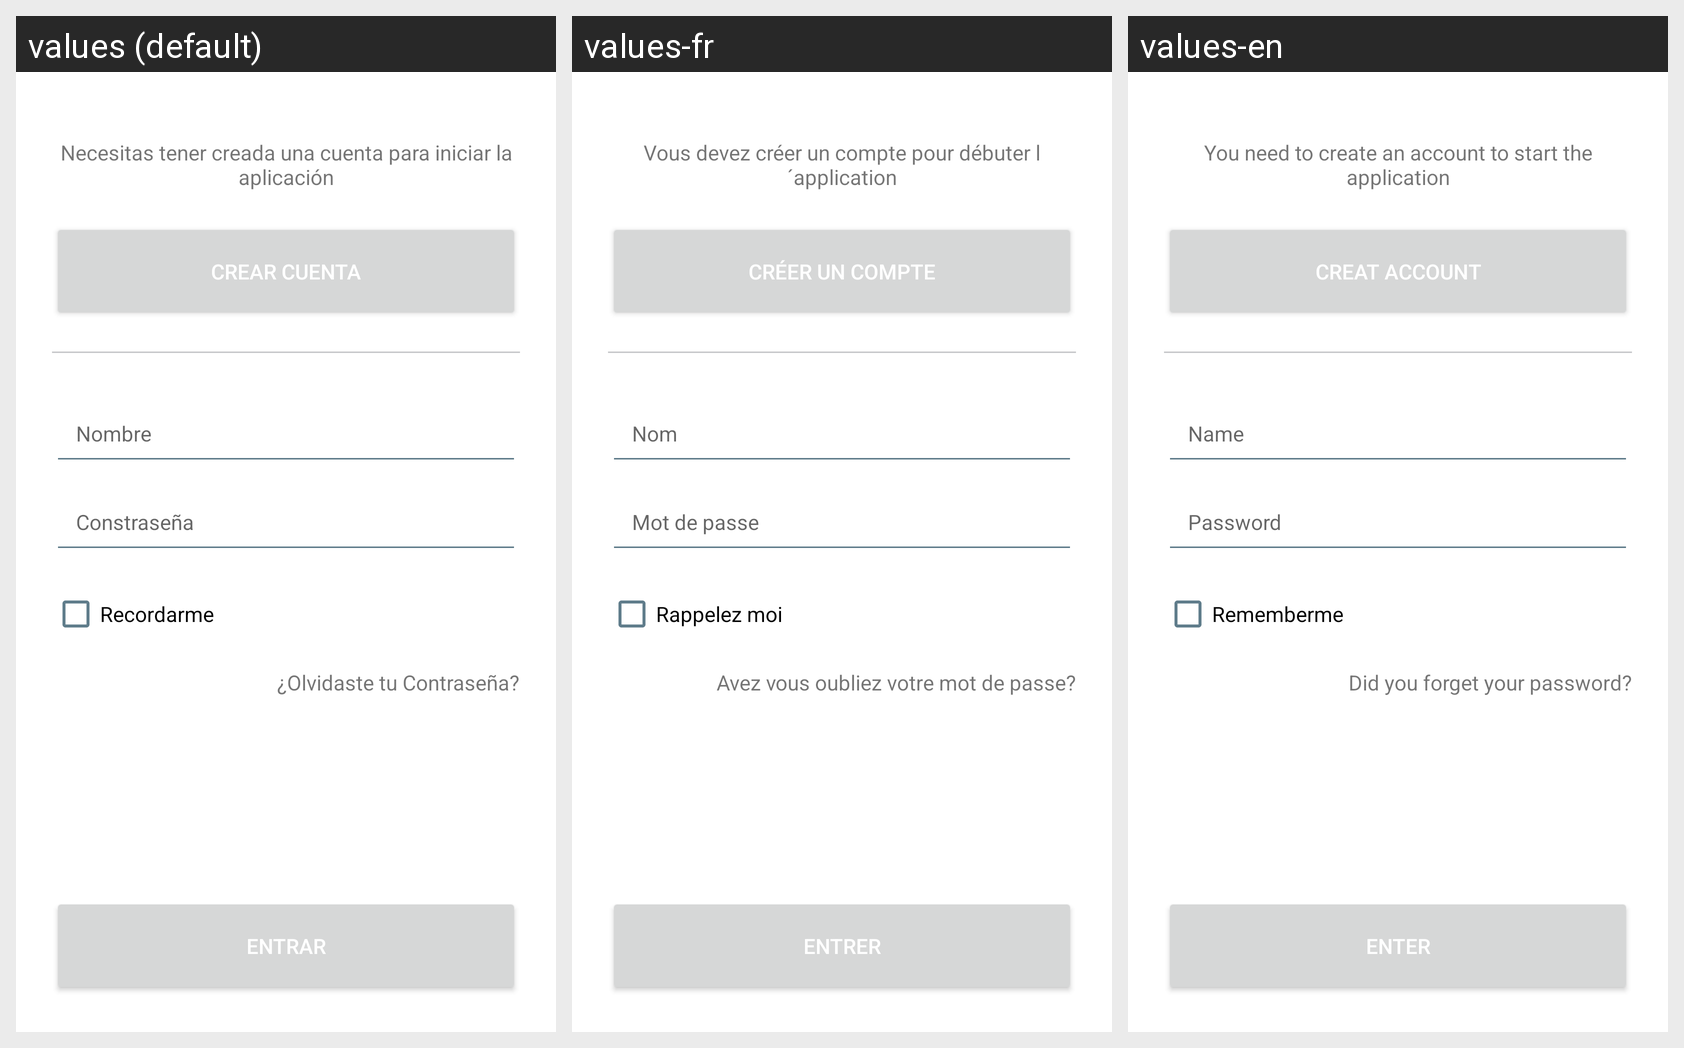

The Android screen above is rendered under several locales of the same app. Produce the string resources it draws, with the default and per-locale values.
Android screen res/layout/fullscreen_dialog.xml rendered under 3 locales, left to right: values (default), values-fr, values-en. Device: Nexus 5 (rendered at 1080×1920; each locale shown at half size, 540×960, under a caption strip naming it); theme Theme.RicoPaRico.
Strings drawn on this screen, with the default value and each locale's value (text and hints the layout hard-codes, and strings that could not be matched under every locale, appear in the picture but are not listed):

info_text
  values: Necesitas tener creada una cuenta para iniciar la aplicación
  values-fr: Vous devez créer un compte pour débuter l´application
  values-en: You need to create an account to start the application

crear_boton
  values: CREAR CUENTA
  values-fr: Créer un compte
  values-en: Creat account

nombre_input
  values: Nombre
  values-fr: Nom
  values-en: Name

contrasena_input
  values: Constraseña
  values-fr: Mot de passe
  values-en: Password

recordar_check
  values: Recordarme
  values-fr: Rappelez moi
  values-en: Rememberme

olvidar_text
  values: ¿Olvidaste tu Contraseña?
  values-fr: Avez vous oubliez votre mot de passe?
  values-en: Did you forget your password?

entrar_boton
  values: ENTRAR
  values-fr: Entrer
  values-en: Enter
